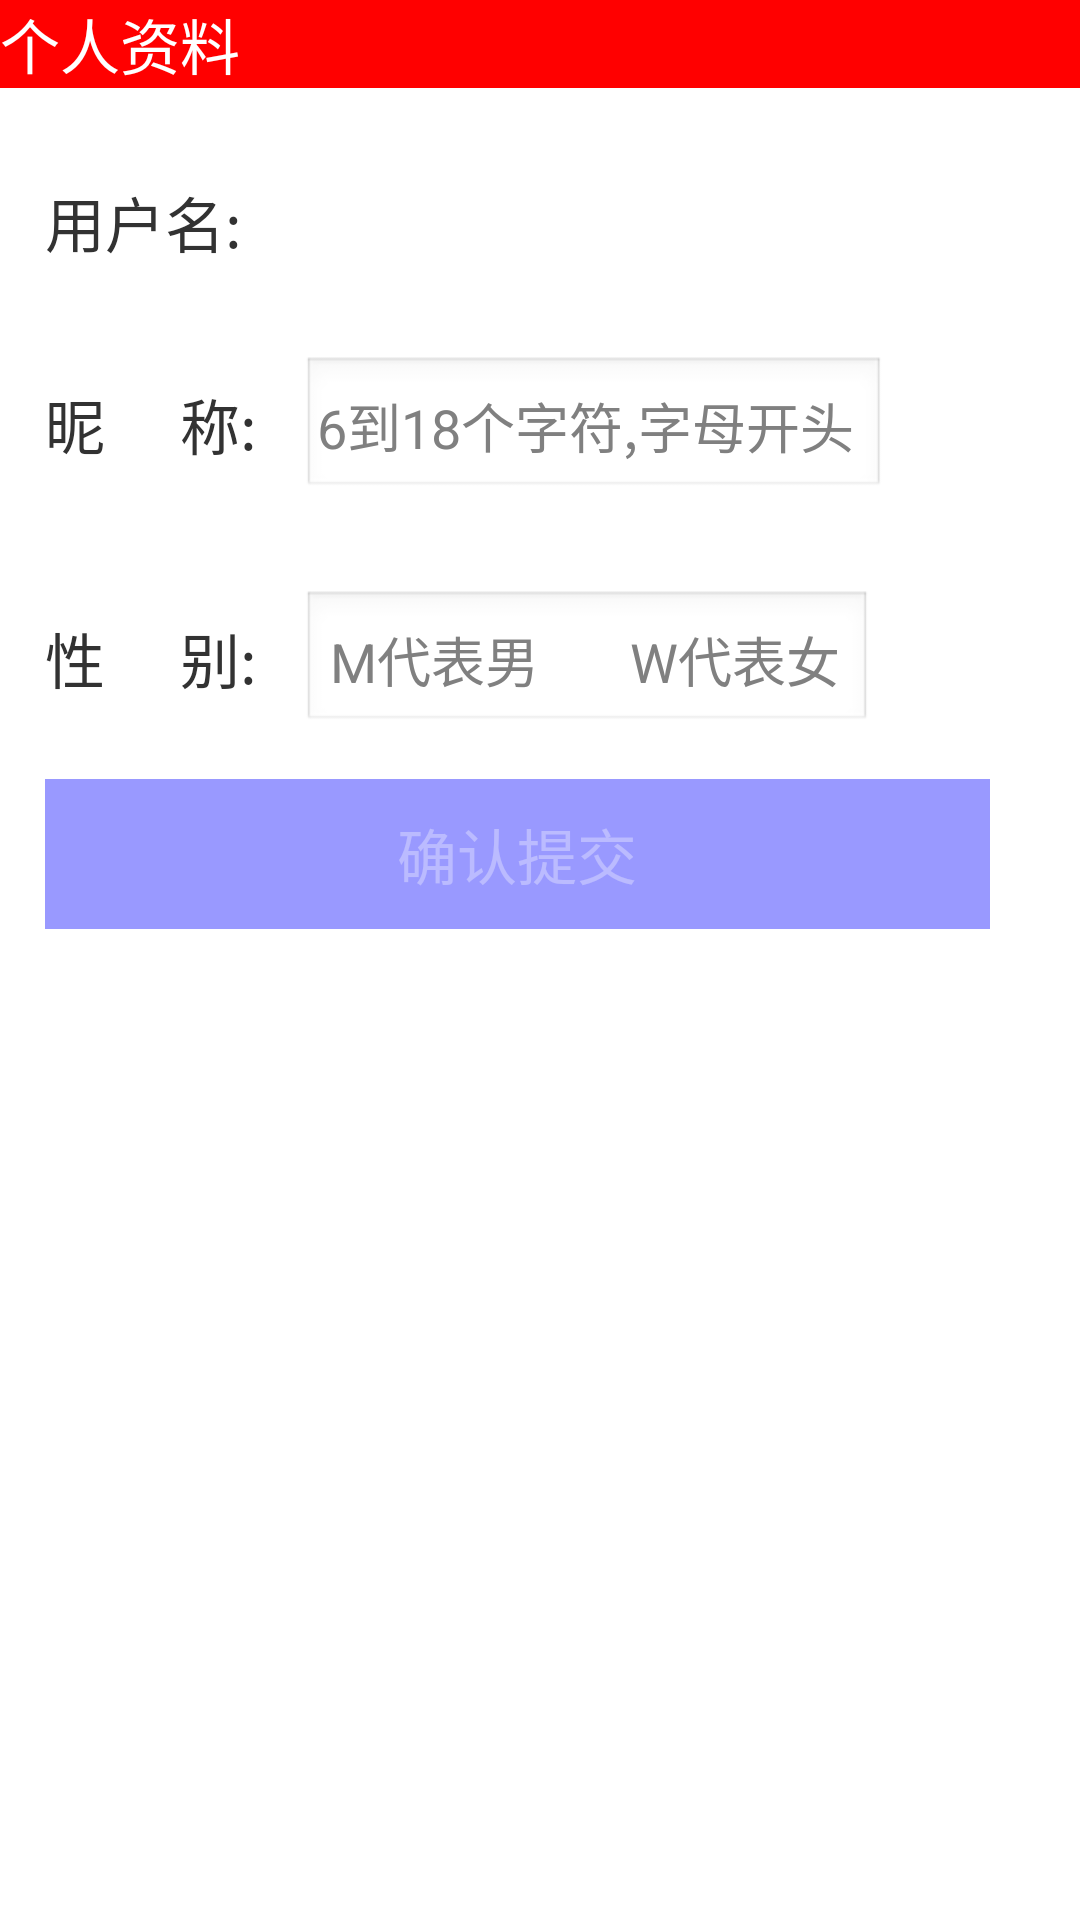

Produce the Android XML layout that renders to this screen, including the resource entries it uses.
<!-- AndroidManifest.xml: activity theme android:Theme.Light.NoTitleBar -->
<!-- res/layout/activity_update.xml -->
<LinearLayout xmlns:android="http://schemas.android.com/apk/res/android"
    xmlns:tools="http://schemas.android.com/tools"
    android:layout_width="match_parent"
    android:layout_height="match_parent"
    android:orientation="vertical"
    tools:context=".LoginActivity" >

    <TextView
        android:id="@+id/txt_show"
        android:layout_width="match_parent"
        android:layout_height="wrap_content"
        android:background="#f00"
        android:drawableLeft="@drawable/night_bobo_back"
        android:gravity="center_vertical"
        android:text="个人资料"
        android:textColor="#fff"
        android:textSize="20sp" />

    <TextView
        android:id="@+id/txt_username"
        android:layout_width="wrap_content"
        android:layout_height="wrap_content"
        android:layout_marginLeft="15dp"
        android:layout_marginRight="15dp"
        android:layout_marginTop="30dp"
        android:text="用户名:"
        android:textSize="20sp" />

    <LinearLayout
        android:layout_width="match_parent"
        android:layout_height="wrap_content" >
        <TextView 
            android:layout_width="wrap_content"
            android:layout_height="wrap_content"
            android:layout_marginTop="30dp"
            android:layout_marginLeft="15dp"
        	android:gravity="right"
        	android:text="昵     称:"
        	android:textSize="20sp"/>
        
        <EditText
        android:id="@+id/edt_username_update"
        android:layout_width="wrap_content"
        android:layout_height="wrap_content"
        android:layout_marginLeft="15dp"
        android:layout_marginRight="5dp"
        android:layout_marginTop="30dp"
        android:gravity="bottom"
        android:hint="6到18个字符,字母开头"
        android:paddingLeft="5dp" />
    </LinearLayout>

    

   <LinearLayout
        android:layout_width="match_parent"
        android:layout_height="wrap_content" >
        <TextView 
            android:layout_width="wrap_content"
            android:layout_height="wrap_content"
            android:layout_marginTop="30dp"
            android:layout_marginLeft="15dp"
        	android:gravity="right"
        	android:text="性     别:"
        	android:textSize="20sp"/>
        
        <EditText
        android:id="@+id/edt_sex_update"
        android:layout_width="wrap_content"
        android:layout_height="wrap_content"
        android:layout_marginLeft="15dp"
        android:layout_marginRight="5dp"
        android:layout_marginTop="30dp"
        android:gravity="bottom"
        android:hint=" M代表男       W代表女"
        android:paddingLeft="5dp" />
    </LinearLayout>

    <Button
        android:id="@+id/btn_submit_update"
        android:layout_width="match_parent"
        android:layout_height="50dp"
        android:layout_marginLeft="15dp"
        android:layout_marginRight="30dp"
        android:layout_marginTop="15dp"
        android:background="#600f"
        android:text="确认提交"
        android:textColor="#5fff"
        android:textSize="20sp" />

</LinearLayout>
<!-- resources referenced by this layout -->
<resources>

</resources>
